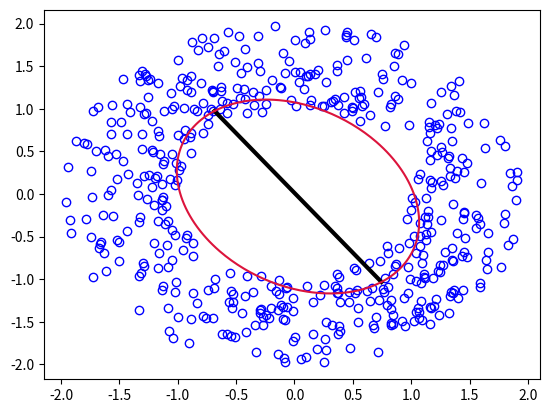
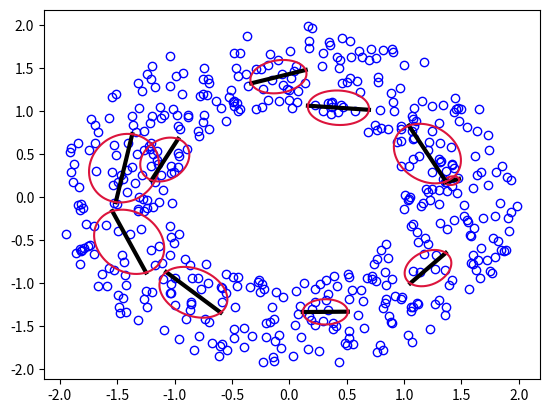

Write the Python code that produced these figures, in order.
# Author: Meduri Venkata Shivaditya
import math
import matplotlib.pyplot as plt
import numpy as np
from scipy.special import logsumexp
'''
z = Wx + µ + E
the equation above represents the latent variable model which 
relates a d-dimensional data vector z to a corresponding q-dimensional 
latent variables x 
with q < d, for isotropic noise E ∼ N (0, σ2I)
z : latent
x : data
W : latent_to_observation matrix
µ : centres_of_clusters
E : var_of_latent
This code is an implementation of generative model of mixture of PPCA
Given the number of clusters, data_dim(D) and latent_dim(L)
we generate the data for every cluster n,  
we sample zn from a Gaussian prior and pass it through the
Wk matrix and add noise, where Wk maps from the L-dimensional subspace to the D-dimensional
visible space. Using the expectation maximization algorithm we estimate the parameters 
and then we plot the PC vectors
'''


def mixture_ppca_parameter_initialization(data, n_clusters, latent_dim,
                                          n_iterations):
    """
    The k-means algorithm is used to determine the centres. The
	priors are computed from the proportion of examples belonging to each
	cluster. The covariance matrices are calculated as the sample
	covariance of the points associated with (i.e. closest to) the
	corresponding centres. For a mixture of PPCA model, the PPCA
	decomposition is calculated for the points closest to a given centre.
	This initialisation can be used as the starting point for training
	the model using the EM algorithm.
	W : latent_to_observation matrix
    µ/mu : centres_of_clusters
    pi : proportion of data in each cluster
    sigma2 : variance of latent
	covariance of the points associated with (i.e. closest to) the
	corresponding centres
    """
    n_datapts, data_dim = data.shape
    # initialization of the centres of clusters
    init_centers = np.random.randint(0, n_datapts, n_clusters)
    # Randomly choose distinct initial centres for the clusters
    while (len(np.unique(init_centers)) != n_clusters):
        init_centers = np.random.randint(0, n_datapts, n_clusters)
    mu = data[init_centers, :]
    distance_square = np.zeros((n_datapts, n_clusters))
    clusters = np.zeros(n_datapts, dtype=np.int32)
    # Running iterations for K means algorithm to assign centres for clusters
    for k in range(n_iterations):
        # assign clusters
        for c in range(n_clusters):
            distance_square[:, c] = np.power(data - mu[c, :], 2).sum(1)
        clusters = np.argmin(distance_square, axis=1)
        # compute distortion
        distmin = distance_square[range(n_datapts), clusters]
        # compute new centers
        for c in range(n_clusters):
            mu[c, :] = data[clusters == c, :].mean(0)

    # parameter initialization
    pi = np.zeros(n_clusters)  # Sum should be equal to 1
    W = np.zeros((n_clusters, data_dim, latent_dim))
    sigma2 = np.zeros(n_clusters)
    for c in range(n_clusters):
        W[c, :, :] = np.random.randn(data_dim, latent_dim)
        pi[c] = (clusters == c).sum() / n_datapts
        sigma2[c] = (distmin[clusters == c]).mean() / data_dim
    return pi, mu, W, sigma2, clusters


def mixture_ppca_expectation_maximization(data, pi, mu, W, sigma2, niter):
    '''
       we can find the p(latent|data) with the assumption that data is gaussian
       z : latent
       x : data
       W : latent_to_observation matrix
       µ/mu : centres_of_clusters
       d : data_dimension
       q : latent_dimention
       σ2/ sigma2 : variance of latent
       π/pi : cluster proportion
       p(z|x) = (2πσ2)^−d/2 * exp(−1/(2σ2) * ||z − Wx − µ||)
       p(z) = ∫p(z|x)p(x)dx
       Solving for p(z) and then using the result we can find the p(x|z)
       through which we can find
       the log likelihood function which is
       log_likelihood = −N/2 * (d ln(2π) + ln |Σ| + tr(Σ−1S))
       We can develop an iterative EM algorithm for
       optimisation of all of the model parameters µ,W and σ2
       If Rn,i = p(zn, i) is the posterior responsibility of
       mixture i for generating data point zn,given by
       Rn,i = (p(zn|i) * πi) / p(zn)
       Using EM, the parameter estimates are as follows:
       µi = Σ (Rn,i * zn) / Σ Rn,i
       Si = 1/(πi*N) * ΣRn,i*(zn − µi)*(zn − µi)'
       Using Si we can estimate W and σ2
       For more information on EM algorithm for mixture of PPCA
       visit Mixtures of Probabilistic Principal Component Analysers
       by Michael E. Tipping and Christopher M. Bishop:
       page 5-10 of http://www.miketipping.com/papers/met-mppca.pdf
    '''
    n_datapts, data_dim = data.shape
    n_clusters = len(sigma2)
    _, latent_dim = W[0].shape
    M = np.zeros((n_clusters, latent_dim, latent_dim))
    Minv = np.zeros((n_clusters, latent_dim, latent_dim))
    Cinv = np.zeros((n_clusters, data_dim, data_dim))
    logR = np.zeros((n_datapts, n_clusters))
    R = np.zeros((n_datapts, n_clusters))
    M[:] = 0.
    Minv[:] = 0.
    Cinv[:] = 0.
    log_likelihood = np.zeros(niter)

    for i in range(niter):
        print('.', end='')
        for c in range(n_clusters):
            # M
            '''
             M = σ2I + WT.W
            '''
            M[c, :, :] = sigma2[c] * np.eye(latent_dim) + np.dot(W[c, :, :].T, W[c, :, :])

            Minv[c, :, :] = np.linalg.inv(M[c, :, :])

            # Cinv
            Cinv[c, :, :] = (np.eye(data_dim)
                             - np.dot(np.dot(W[c, :, :], Minv[c, :, :]), W[c, :, :].T)
                             ) / sigma2[c]

            # R_ni
            deviation_from_center = data - mu[c, :]
            logR[:, c] = (np.log(pi[c])
                          + 0.5 * np.log(
                        np.linalg.det(
                            np.eye(data_dim) - np.dot(np.dot(W[c, :, :],
                                                             Minv[c, :, :]), W[c, :, :].T)
                        )
                    )
                          - 0.5 * data_dim * np.log(sigma2[c])
                          - 0.5 * (deviation_from_center * np.dot(deviation_from_center,
                                                                  Cinv[c, :, :].T)).sum(1)
                          )

        '''
        Using the log-sum-trick,  visit Section 2.5.4 in "Probabilistic Machine Learning: An Introduction" by Kevin P. Murphy for more information
        logsumexp(logR - myMax, axis=1) can be replaced by logsumexp(logR, axis=1)
        myMax + logsumexp((logR - myMax), axis=0) can be replaced by logsumexp(logR, axis=0)
        myMax in the above equations refer to
        myMax = logR.max(axis=0) & myMax = logR.max(axis=1).reshape((n_datapts, 1))
        '''
        log_likelihood[i] = (
                (logsumexp(logR, axis=1)).sum(axis=0)
                - n_datapts * data_dim * np.log(2 * math.pi) / 2.
        )

        logR = logR - np.reshape(logsumexp(logR, axis=1),
                                         (n_datapts, 1))

        logpi = logsumexp(logR, axis=0) - np.log(n_datapts)
        logpi = logpi.T
        pi = np.exp(logpi)
        R = np.exp(logR)
        for c in range(n_clusters):
            mu[c, :] = (R[:, c].reshape((n_datapts, 1)) * data).sum(axis=0) / R[:, c].sum()
            deviation_from_center = data - mu[c, :].reshape((1, data_dim))
            '''
            Si = 1/(πi*N) * ΣRn,i*(zn − µi)*(zn − µi)'
            Si is used to estimate 
            '''
            Si = ((1 / (pi[c] * n_datapts))
                  * np.dot((R[:, c].reshape((n_datapts, 1)) * deviation_from_center).T,
                           np.dot(deviation_from_center, W[c, :, :]))
                  )

            Wnew = np.dot(Si, np.linalg.inv(sigma2[c] * np.eye(latent_dim)
                                            + np.dot(np.dot(Minv[c, :, :], W[c, :, :].T), Si)))

            sigma2[c] = (1 / data_dim) * (
                    (R[:, c].reshape(n_datapts, 1) * np.power(deviation_from_center, 2)).sum()
                    /
                    (n_datapts * pi[c])
                    -
                    np.trace(np.dot(np.dot(Si, Minv[c, :, :]), Wnew.T))
            )

            W[c, :, :] = Wnew

    return pi, mu, W, sigma2, log_likelihood


def generate_data():
    n = 500
    r = np.random.rand(1, n) + 1
    theta = np.random.rand(1, n) * (2 * math.pi)
    x1 = r * np.sin(theta)
    x2 = r * np.cos(theta)
    X = np.vstack((x1, x2))
    return np.transpose(X)


def mixppcademo(data, n_clusters):
    '''
    W : latent to observation matrix
    mu : centres_of_clusters
    pi : proportions of data in each of the cluster
    sigma2 : variance of latent
    L : log likelihood after each iteration
    '''
    plt.plot(data[:, 0], data[:, 1], 'o', c='blue', mfc='none')
    pi, mu, W, sigma2, clusters = mixture_ppca_parameter_initialization(
        data, n_clusters, latent_dim=1, n_iterations=10)
    pi, mu, W, sigma2, L = mixture_ppca_expectation_maximization(data, pi, mu,
                                                                 W, sigma2, 10)

    for i in range(n_clusters):
        v = W[i, :, :]
        start = mu[i].reshape((2, 1)) - (v * 2 * np.sqrt(sigma2[i]))
        endpt = mu[i].reshape((2, 1)) + (v * 2 * np.sqrt(sigma2[i]))
        linex = [start[0], endpt[0]]
        liney = [start[1], endpt[1]]
        plt.plot(linex, liney, linewidth=3, c='black')
        theta = np.arange(0, 2 * math.pi, 0.02)
        x = 2 * np.sqrt(sigma2[i]) * np.cos(theta)
        y = 1.5 * np.sqrt(sigma2[i])  * np.sin(theta)
        rot_matrix = np.vstack((np.hstack((v[0], -v[1])), np.hstack((v[1], v[0]))))
        ellipse = np.dot(rot_matrix, np.vstack((x, y)))
        ellipse = np.transpose(ellipse)
        ellipse = ellipse + np.dot(np.ones((len(theta), 1)), mu[i, :].reshape((1, 2)))
        plt.plot(ellipse[:, 0], ellipse[:, 1], c='crimson')


def main():
    np.random.seed(61)
    data = generate_data()
    plt.figure(0)
    mixppcademo(data, n_clusters=1)
    plt.savefig("mixppca_k-1.png", dpi=300)
    np.random.seed(7)
    data = generate_data()
    plt.figure(1)
    mixppcademo(data, n_clusters=10)
    plt.savefig("mixppca_k-10.png", dpi=300)
    plt.show()


if __name__ == "__main__":
    main()
